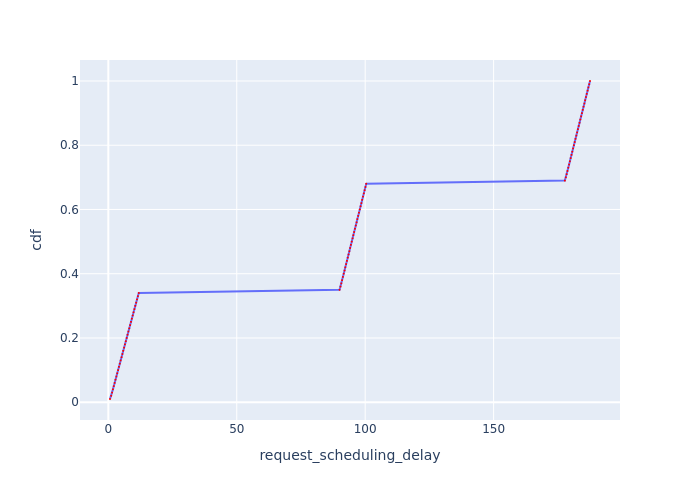

Values plotted in this chart, from the file beside it:
Request Id, request_scheduling_delay, cdf
0_0, 0.6492, 0.01
0_1, 1.118, 0.02
0_2, 1.45, 0.03
0_3, 1.784, 0.04
0_4, 2.118, 0.05
0_5, 2.451, 0.06
0_6, 2.787, 0.07
0_7, 3.12, 0.08
0_8, 3.454, 0.09
0_9, 3.793, 0.1
0_10, 4.127, 0.11
0_11, 4.461, 0.12
0_12, 4.796, 0.13
0_13, 5.13, 0.14
0_14, 5.464, 0.15
0_15, 5.798, 0.16
0_16, 6.132, 0.17
0_17, 6.466, 0.18
0_18, 6.801, 0.19
0_19, 7.142, 0.2
0_20, 7.477, 0.21
0_21, 7.812, 0.22
0_22, 8.148, 0.23
0_23, 8.482, 0.24
0_24, 8.817, 0.25
0_25, 9.151, 0.26
0_26, 9.487, 0.27
0_27, 9.822, 0.28
0_28, 10.16, 0.29
0_29, 10.5, 0.3
0_30, 10.83, 0.31
0_31, 11.17, 0.32
0_32, 11.51, 0.33
0_33, 11.84, 0.34
0_34, 90.02, 0.35
0_35, 90.4, 0.36
0_36, 90.71, 0.37
0_37, 91.02, 0.38
0_38, 91.33, 0.39
0_39, 91.64, 0.4
0_40, 91.95, 0.41
0_41, 92.27, 0.42
0_42, 92.58, 0.43
0_43, 92.89, 0.44
0_44, 93.2, 0.45
0_45, 93.52, 0.46
0_46, 93.83, 0.47
0_47, 94.14, 0.48
0_48, 94.45, 0.49
0_49, 94.77, 0.5
0_50, 95.08, 0.51
0_51, 95.39, 0.52
0_52, 95.7, 0.53
0_53, 96.02, 0.54
0_54, 96.33, 0.55
0_55, 96.64, 0.56
0_56, 96.96, 0.57
0_57, 97.27, 0.58
0_58, 97.58, 0.59
0_59, 97.9, 0.6
... 40 more rows
